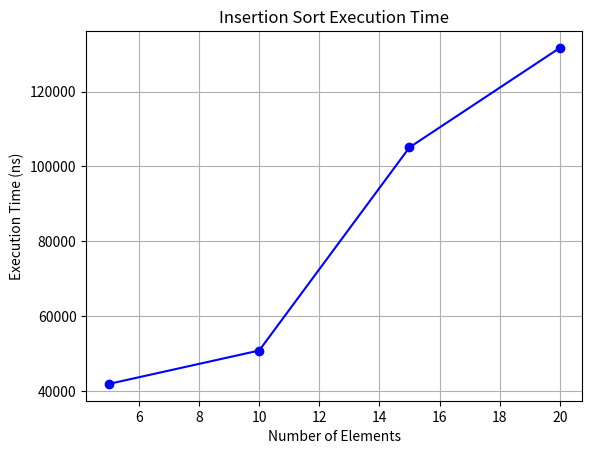

Generate this figure with matplotlib:
import matplotlib.pyplot as plt

# Number of elements
elements = [5, 10, 15, 20]

# Execution time in nanoseconds
time_ns = [41920,50840,105080,131640]

plt.plot(elements, time_ns, marker='o', linestyle='-', color='blue')

plt.title("Insertion Sort Execution Time")
plt.xlabel("Number of Elements")
plt.ylabel("Execution Time (ns)")
plt.grid(True)

plt.show()
